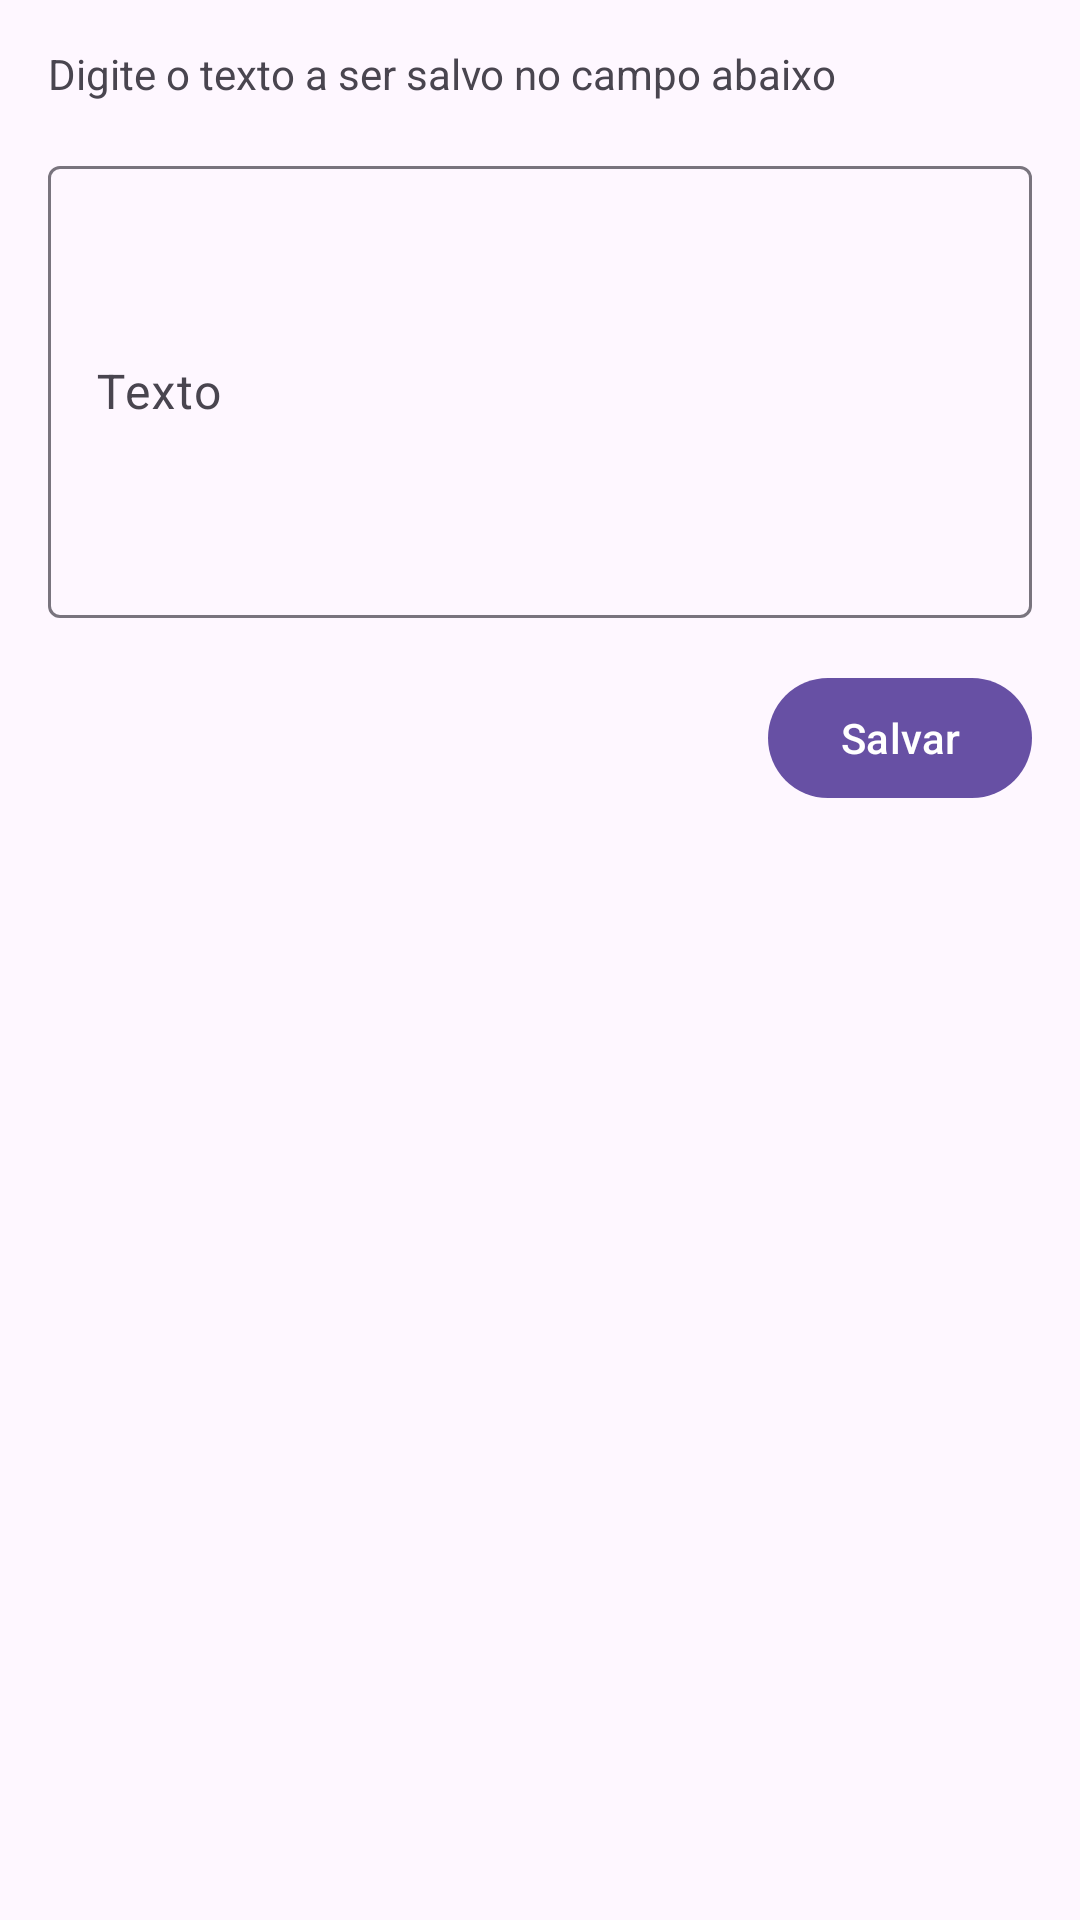

Write the Android layout XML for this screen, with the resource values it uses.
<!-- AndroidManifest.xml: application theme Theme.SalvandoDadosNoApp -->
<!-- res/layout/activity_main2.xml -->
<?xml version="1.0" encoding="utf-8"?>
<androidx.constraintlayout.widget.ConstraintLayout xmlns:android="http://schemas.android.com/apk/res/android"
    xmlns:app="http://schemas.android.com/apk/res-auto"
    xmlns:tools="http://schemas.android.com/tools"
    android:layout_width="match_parent"
    android:layout_height="match_parent"
    android:id="@+id/main"
    tools:context=".MainActivity2">

    <LinearLayout
        android:layout_width="match_parent"
        android:layout_height="wrap_content"
        android:orientation="vertical"
        app:layout_constraintBottom_toBottomOf="parent"
        app:layout_constraintEnd_toEndOf="parent"
        app:layout_constraintHorizontal_bias="0.092"
        app:layout_constraintStart_toStartOf="parent"
        app:layout_constraintTop_toTopOf="parent"
        app:layout_constraintVertical_bias="0.039"
        android:layout_marginLeft="16dp"
        android:layout_marginRight="16dp">

        <TextView
            android:layout_width="wrap_content"
            android:layout_height="wrap_content"
            android:text="Digite o texto a ser salvo no campo abaixo"
            />

        <com.google.android.material.textfield.TextInputLayout
            android:id="@+id/textField"
            android:layout_width="match_parent"
            android:layout_height="wrap_content"
            android:hint="Texto"
            android:layout_marginTop="16dp"
            >

            <com.google.android.material.textfield.TextInputEditText
                android:id="@+id/txtSalvar"
                android:layout_width="match_parent"
                android:layout_height="wrap_content"
                android:inputType="textMultiLine"
                android:lines="6" />
        </com.google.android.material.textfield.TextInputLayout>

        <LinearLayout
            android:layout_width="match_parent"
            android:layout_height="wrap_content"
            android:orientation="horizontal"
            android:gravity="right"
            android:layout_marginTop="16dp">

            <com.google.android.material.button.MaterialButton
                android:id="@+id/btnSalvar"
                android:layout_width="wrap_content"
                android:layout_height="wrap_content"
                android:text="Salvar"
                app:cornerRadius="20dp" />
        </LinearLayout>
    </LinearLayout>

</androidx.constraintlayout.widget.ConstraintLayout>
<!-- resources referenced by this layout -->
<resources>
  <style name="Theme.SalvandoDadosNoApp" parent="Base.Theme.SalvandoDadosNoApp" />
  <style name="Base.Theme.SalvandoDadosNoApp" parent="Theme.Material3.DayNight.NoActionBar">
          
          
      </style>
</resources>
